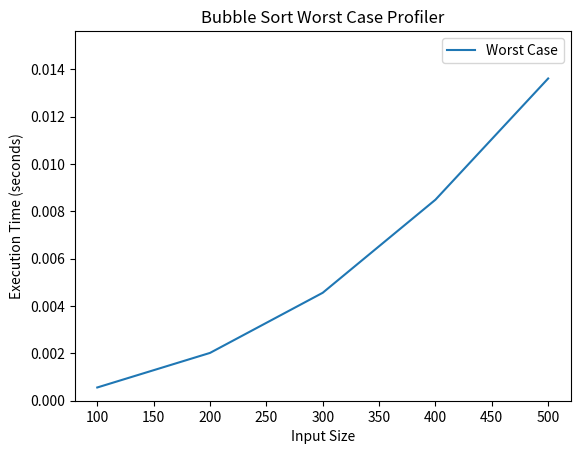

Write Python code to recreate this figure.
import time
import copy
import matplotlib.pyplot as plt
    
def bubble_sort(arr):
    n = len(arr)
    for i in range(n):
        swapped = False
        for j in range(0, n-i-1):
            if arr[j] > arr[j+1]:
                arr[j], arr[j+1] = arr[j+1], arr[j]
                swapped = True
        if not swapped:
            break
    
    
def profile_best_case(input_sizes):
    execution_times = []
    for size in input_sizes:
        test_data = list(range(size, 0, -1))
        start_time = time.perf_counter()
        bubble_sort(copy.deepcopy(test_data))
        end_time = time.perf_counter()
        execution_time = end_time - start_time
        execution_times.append(execution_time)
    return execution_times
    
    
def plot_best_case(input_sizes, execution_times):
     plt.plot(input_sizes, execution_times, label='Worst Case')
     plt.xlabel('Input Size')
     plt.ylabel('Execution Time (seconds)')
     plt.legend()
     plt.title('Bubble Sort Worst Case Profiler')

     # Set y-axis limits and ticks
     plt.ylim(0.000, max(execution_times) + 0.002)
     y_ticks = [0.000 + 0.002 * i for i in range(int((max(execution_times) + 0.002) / 0.002) + 1)]
     plt.yticks(y_ticks)

     plt.show()

def main():
    input_sizes = [100, 200, 300, 400, 500]
    best_case_times = profile_best_case(input_sizes)
    plot_best_case(input_sizes, best_case_times)

if __name__ == '__main__':
    main()
